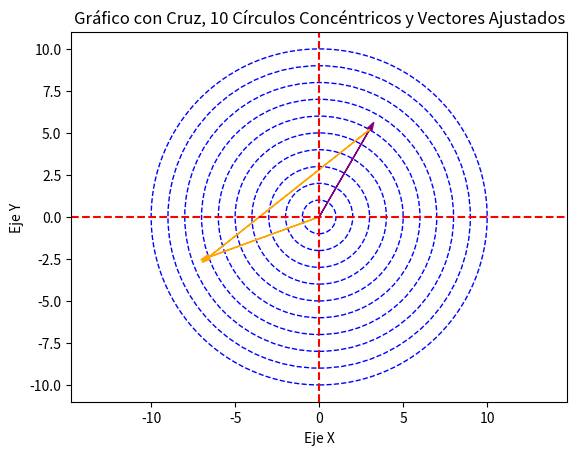

Reproduce this figure in Python.
# -*- coding: utf-8 -*-
"""
Spyder Editor

This is a temporary script file.
"""
import numpy as np
#import pandas as pd
import matplotlib.pyplot as plt
# Crear el gráfico sin la función seno

plt.figure()

# Añadir líneas verticales y horizontales para dividir los cuadrantes
plt.axvline(x=0, color='red', linestyle='--')
plt.axhline(y=0, color='red', linestyle='--')

# Añadir 10 círculos concéntricos separados a la misma distancia
for i in range(1, 11):
    circle = plt.Circle((0, 0), i, color='blue', fill=False, linestyle='--')
    plt.gca().add_patch(circle)

# Añadir vectores en cada cuadrante con la nueva referencia de ángulos

# Vector en 230 grados (ajustado según nueva referencia)
angle1 = np.deg2rad(30)
end_x1 = 6 * np.sin(angle1)
end_y1 = 6 * np.cos(angle1)
plt.arrow(0, 0, end_x1, end_y1, head_width=0.3, head_length=0.5, fc='purple', ec='purple')

# Vector en 250 grados (ajustado según nueva referencia)
angle3 = np.deg2rad(250)
end_x2 = 7 * np.sin(angle3)
end_y2 = 7 * np.cos(angle3)
plt.arrow(0, 0, end_x2, end_y2, head_width=0.3, head_length=0.5, fc='orange', ec='orange')

# Añadir el vector que une las puntas de los dos vectores anteriores
plt.arrow(end_x1, end_y1, end_x2 - end_x1, end_y2 - end_y1, head_width=0.3, head_length=0.5, fc='orange', ec='orange')



plt.axis('equal')
plt.xlabel('Eje X')
plt.ylabel('Eje Y')
plt.title('Gráfico con Cruz, 10 Círculos Concéntricos y Vectores Ajustados')
plt.show()